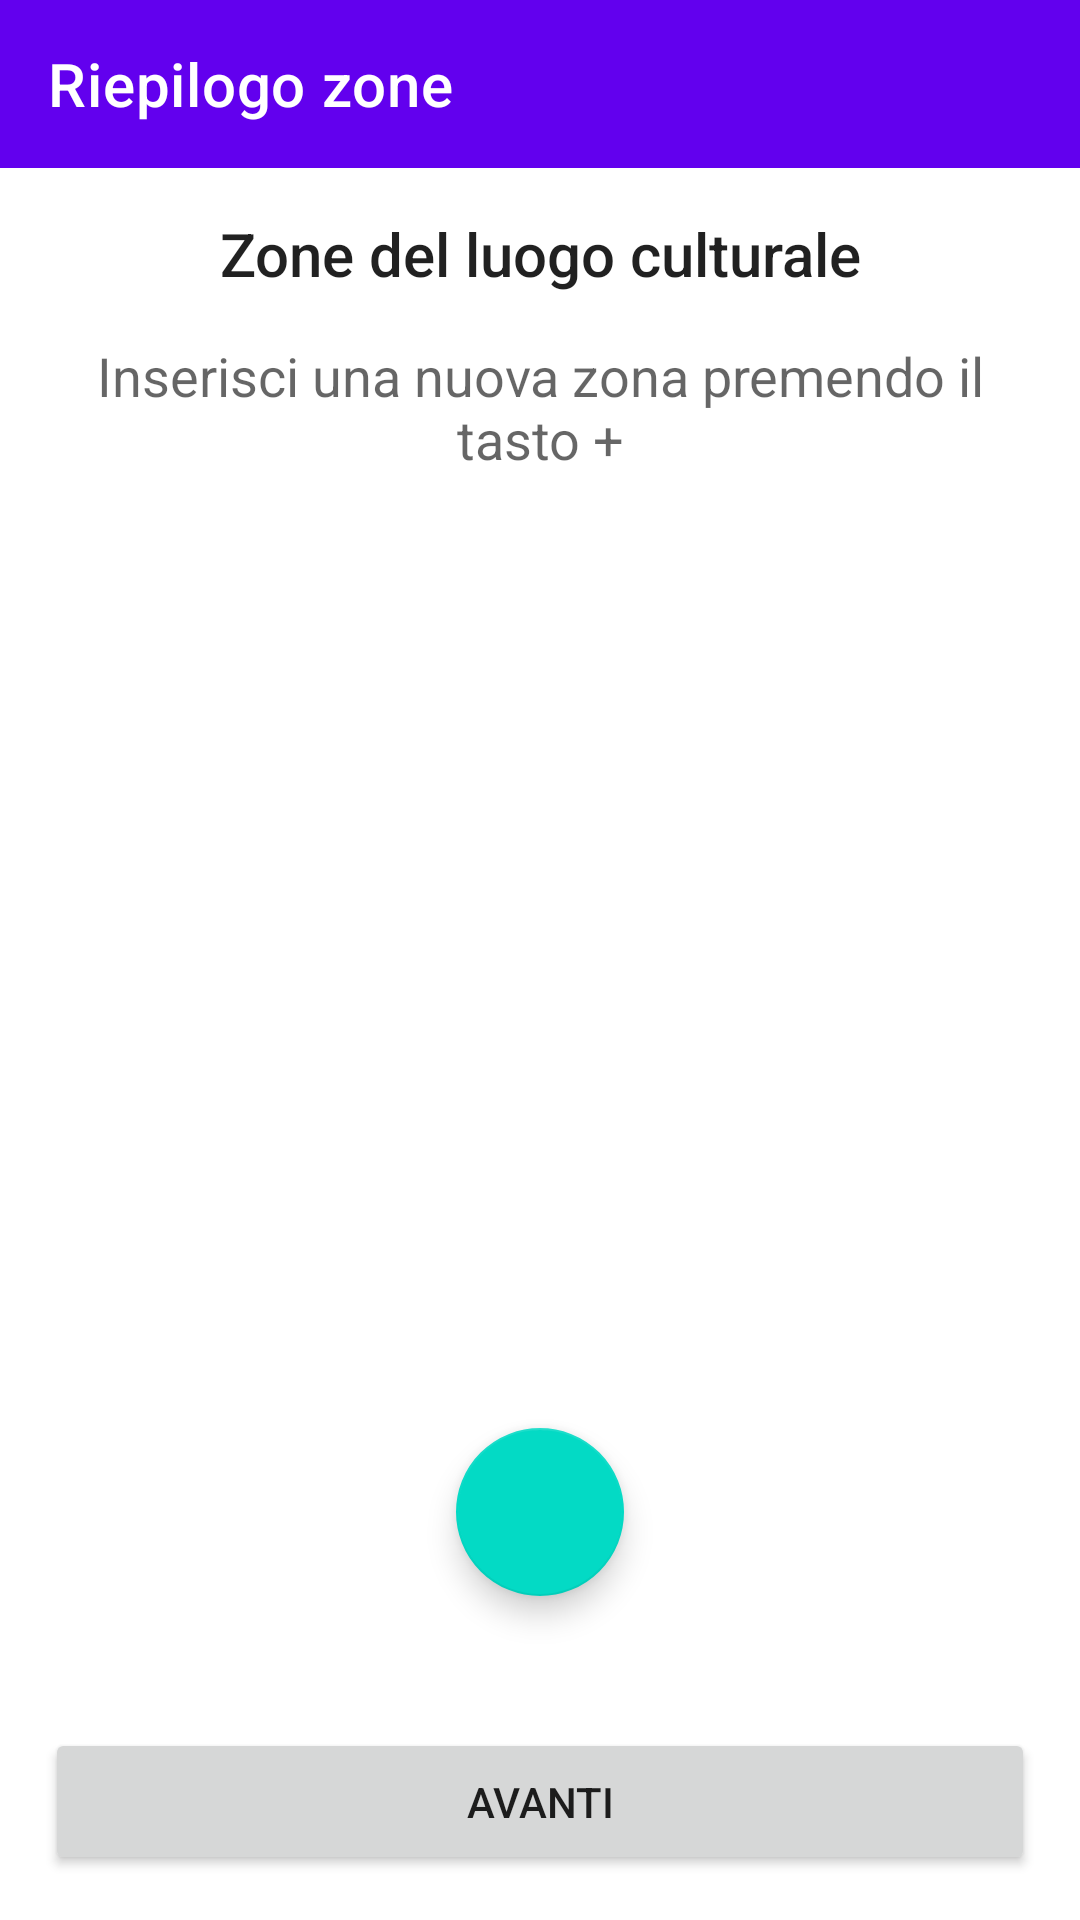

Layout XML and referenced resources for this Android screen:
<!-- AndroidManifest.xml: application theme Theme.ECultureToolBakers -->
<!-- res/layout/activity_riepilogo_zone.xml -->
<?xml version="1.0" encoding="utf-8"?>
<ScrollView
    xmlns:android="http://schemas.android.com/apk/res/android"
    xmlns:app="http://schemas.android.com/apk/res-auto"
    xmlns:tools="http://schemas.android.com/tools"
    android:layout_width="match_parent"
    android:layout_height="match_parent"
    android:orientation="vertical"
    android:fillViewport="true"
    android:id="@+id/ScrollView">

<androidx.constraintlayout.widget.ConstraintLayout
    android:layout_width="match_parent"
    android:layout_height="match_parent"
    tools:context=".RiepilogoZone">

    <com.google.android.material.appbar.AppBarLayout
        android:id="@+id/appBarLayout"
        android:layout_width="match_parent"
        android:layout_height="wrap_content"
        app:layout_constraintEnd_toEndOf="parent"
        app:layout_constraintTop_toTopOf="parent">

        <androidx.appcompat.widget.Toolbar
            android:id="@+id/toolbar"
            android:layout_width="match_parent"
            android:layout_height="wrap_content"
            android:background="@color/purple_500"
            app:titleTextColor="@color/white"
            android:elevation="4dp"
            android:minHeight="?attr/actionBarSize"
            app:title="@string/riepilogoZone" />

    </com.google.android.material.appbar.AppBarLayout>

    <TextView
        android:id="@+id/textView2"
        style="@android:style/TextAppearance.Material.DialogWindowTitle"
        android:layout_width="match_parent"
        android:layout_height="wrap_content"
        android:text="@string/riepilogoZoneTitle"
        android:layout_margin="15dp"
        android:gravity="center"
        app:layout_constraintEnd_toEndOf="parent"
        app:layout_constraintStart_toStartOf="parent"
        app:layout_constraintTop_toBottomOf="@+id/appBarLayout" />
    <TextView
        android:id="@+id/textView3"
        style="@android:style/TextAppearance.Material.Medium"
        android:layout_width="match_parent"
        android:layout_height="wrap_content"
        android:text="@string/nuovaZonaHint"
        android:layout_margin="15dp"
        android:gravity="center"
        app:layout_constraintEnd_toEndOf="parent"
        app:layout_constraintStart_toStartOf="parent"
        app:layout_constraintTop_toBottomOf="@+id/textView2" />
    <ListView
        android:id="@+id/riepilogoZoneList"
        android:layout_width="match_parent"
        android:layout_height="wrap_content"
        android:layout_margin="20dp"
        app:layout_constraintStart_toStartOf="parent"
        app:layout_constraintTop_toBottomOf="@+id/textView3" />

    <Button
        android:id="@+id/buttonAvanti"
        android:layout_width="match_parent"
        android:layout_height="wrap_content"
        android:text="@string/avanti"
        app:layout_constraintBottom_toBottomOf="parent"
        app:layout_constraintEnd_toEndOf="parent"
        android:layout_margin="15dp"
        android:padding="15dp"
        />

    <com.google.android.material.floatingactionbutton.FloatingActionButton
        android:id="@+id/addZona"
        android:layout_width="wrap_content"
        android:layout_height="wrap_content"
        android:layout_gravity="end|bottom"
        android:src="@drawable/ic_baseline_add_24"
        app:layout_constraintBottom_toTopOf="@+id/buttonAvanti"
        app:layout_constraintEnd_toEndOf="parent"

        app:layout_constraintStart_toStartOf="parent"
        app:layout_constraintTop_toBottomOf="@+id/riepilogoZoneList"
        app:layout_constraintVertical_bias="0.871" />
    
        android:layout_margin="16dp" />



</androidx.constraintlayout.widget.ConstraintLayout>
</ScrollView>
<!-- resources referenced by this layout -->
<resources>
  <string name="avanti">Avanti</string>
  <string name="nuovaZonaHint">Inserisci una nuova zona premendo il tasto +</string>
  <string name="riepilogoZone">Riepilogo zone</string>
  <string name="riepilogoZoneTitle">Zone del luogo culturale</string>
  <style name="Theme.ECultureToolBakers" parent="Theme.MaterialComponents.DayNight.NoActionBar">
          
          <item name="colorPrimary">@color/purple_500</item>
          <item name="colorPrimaryVariant">@color/purple_700</item>
          <item name="colorOnPrimary">@color/white</item>
          
          <item name="colorSecondary">@color/teal_200</item>
          <item name="colorSecondaryVariant">@color/teal_700</item>
          <item name="colorOnSecondary">@color/black</item>
          
          <item name="android:statusBarColor" tools:targetApi="l">?attr/colorPrimaryVariant</item>
          
  
      </style>
  <!-- not gathered from this repository: default colours our renderer supplied (Android Studio template values) -->
  <color name="purple_500">#FF6200EE</color>
  <color name="purple_700">#FF3700B3</color>
  <color name="teal_200">#FF03DAC5</color>
  <color name="teal_700">#FF018786</color>
  <color name="black">#FF000000</color>
  <color name="white">#FFFFFFFF</color>
</resources>
